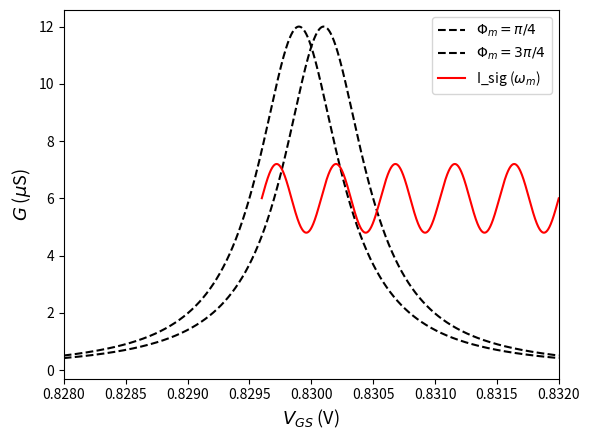

Reproduce this figure in Python.
import numpy as np
import matplotlib.pyplot as plt

# --- Parameters ---
Gamma = 0.0008
V0_1 = 0.830 - Gamma / 8
G_max = 12.0
V0_2 = V0_1 + Gamma / 4

# --- Gate voltage axis ---
V = np.linspace(0.828, 0.832, 5000)

def breit_wigner(V, V0, G_max, Gamma):
    return G_max * (Gamma / 2)**2 / ((V - V0)**2 + (Gamma / 2)**2)

G1 = breit_wigner(V, V0_1, G_max, Gamma)
G2 = breit_wigner(V, V0_2, G_max, Gamma)

# --- Sinusoidal line ---
# Start from the left half-maximum point of the right peak (G2)
V_start = V0_2 - Gamma / 2 -Gamma/8       # left HWHM point of peak 2
V_sine = V[V >= V_start]           # only rightward from that point

sine_center = G_max / 2           # vertical centre = half maximum (~6 µS)
sine_amp    = 1.2                  # amplitude (µS)
sine_freq   = 1 / (Gamma * 0.6)   # several oscillations across the range
G_sine = sine_center + sine_amp * np.sin(2 * np.pi * sine_freq * (V_sine - V_start))

# --- Plot ---
fig, ax = plt.subplots(figsize=(6, 4.5))

ax.plot(V, G1, color='black', lw=1.5, linestyle='--', label=r'$\Phi_m = \pi/4$')
ax.plot(V, G2, color='black', lw=1.5, linestyle='--', label=r'$\Phi_m = 3\pi/4$')
ax.plot(V_sine, G_sine, color='red', lw=1.5, label=r'I_sig ($\omega_m$)')

ax.set_xlabel(r'$V_{GS}$ (V)', fontsize=13)
ax.set_ylabel(r'$G$ ($\mu$S)', fontsize=13)
ax.set_xlim(0.828, 0.832)
ax.set_ylim(bottom=-0.3)
ax.legend(fontsize=10)

plt.tight_layout()
plt.savefig('breit_wigner_with_sine.png', dpi=150)
plt.show()
